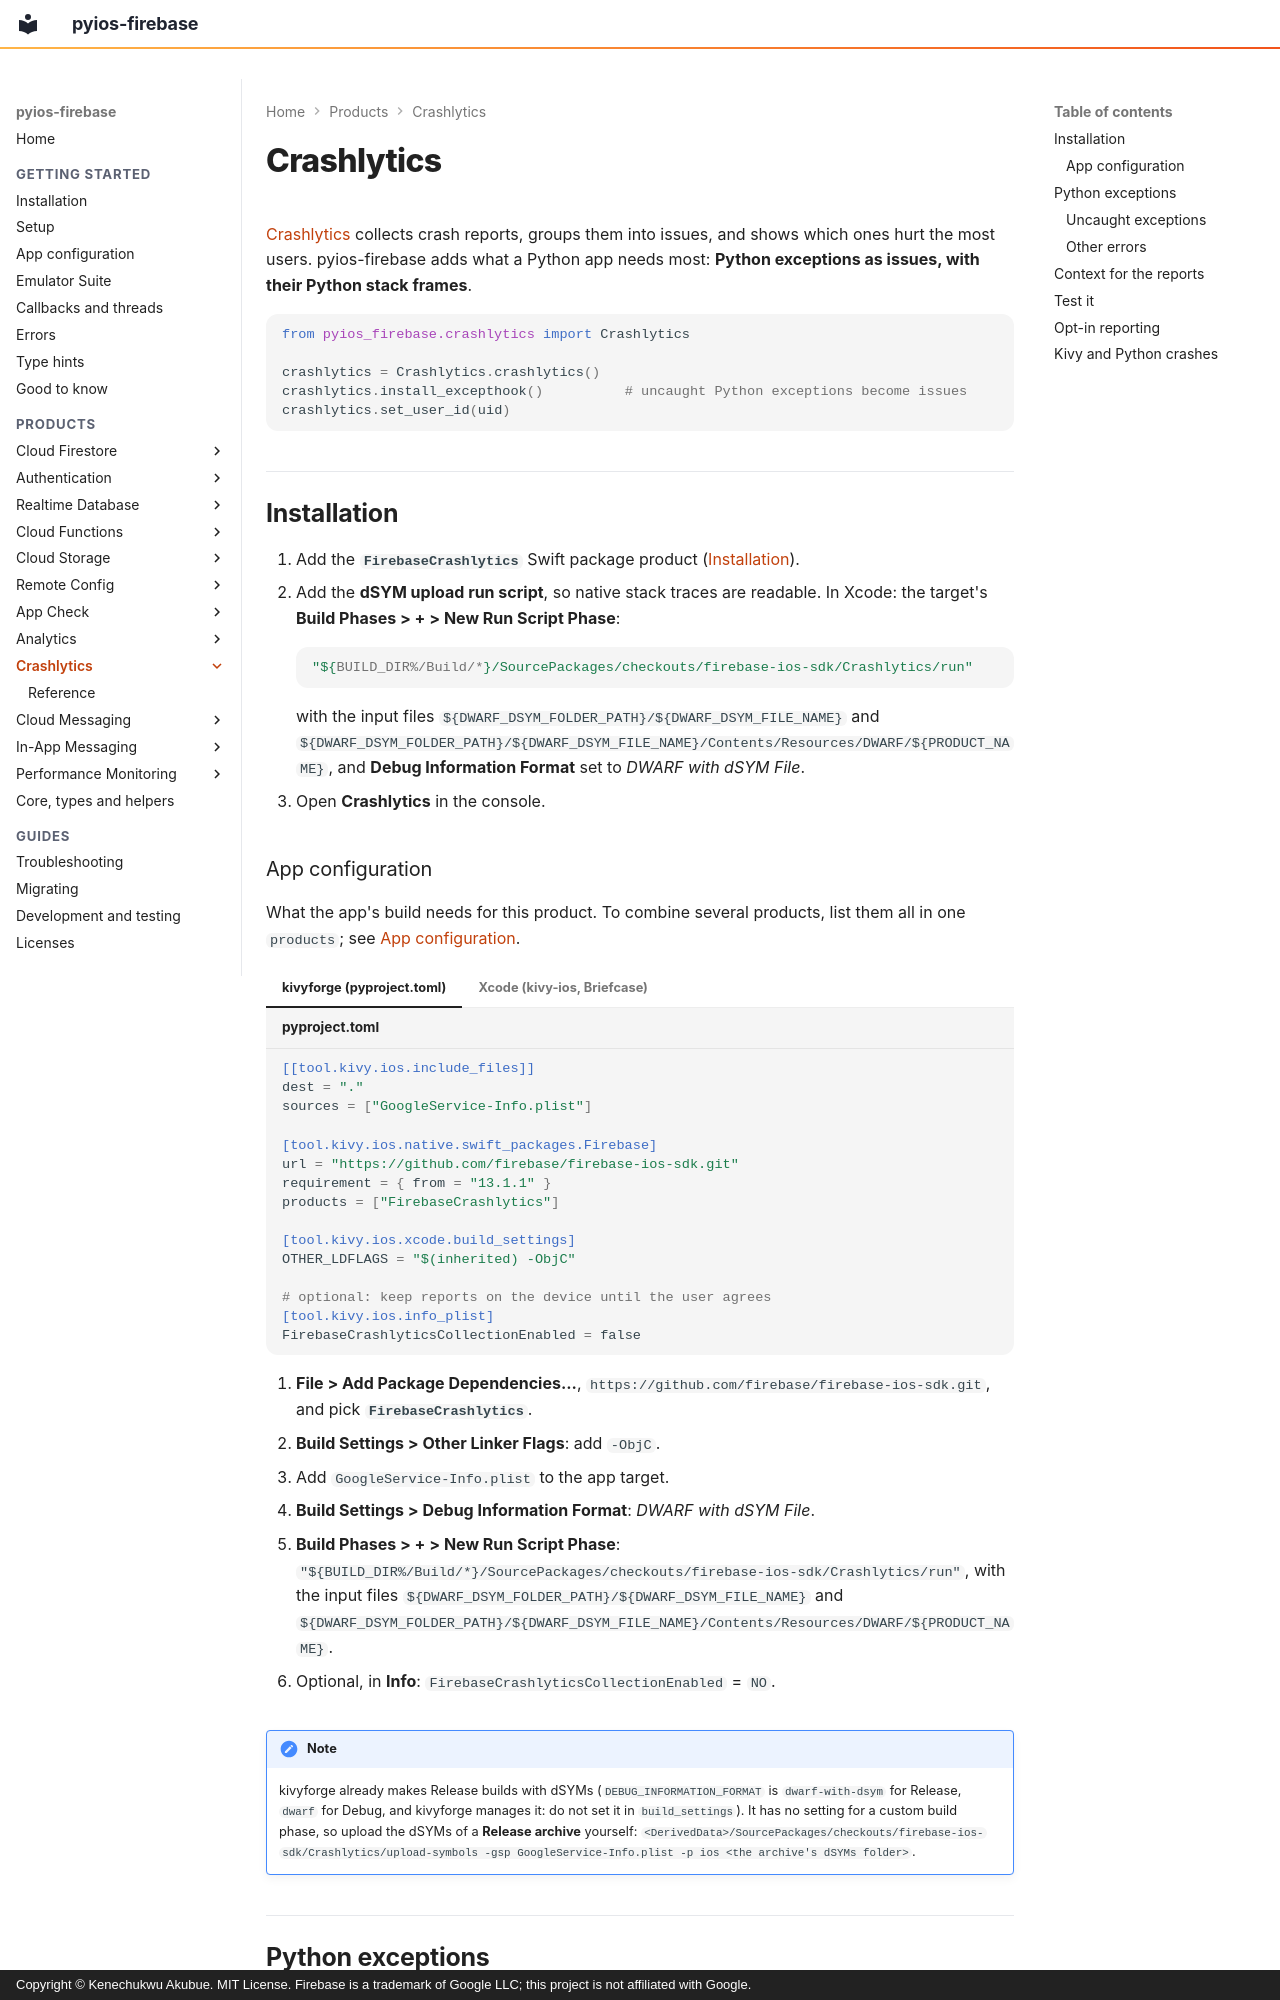

repository: PySimpleObjC/pyios-firebase · page: crashlytics/index.html · generator: mkdocs · copyright: Copyright © Kenechukwu Akubue. MIT License. Firebase is a trademark of Google LLC; this project is not affiliated with Google.

# Crashlytics

[Crashlytics](https://firebase.google.com/docs/crashlytics) collects crash
reports, groups them into issues, and shows which ones hurt the most users.
pyios-firebase adds what a Python app needs most: **Python exceptions as
issues, with their Python stack frames**.

```python
from pyios_firebase.crashlytics import Crashlytics

crashlytics = Crashlytics.crashlytics()
crashlytics.install_excepthook()          # uncaught Python exceptions become issues
crashlytics.set_user_id(uid)
```

## Installation

1. Add the **`FirebaseCrashlytics`** Swift package product
   ([Installation](../getting-started/installation.md)).
2. Add the **dSYM upload run script**, so native stack traces are readable.
   In Xcode: the target's **Build Phases > + > New Run Script Phase**:

    ```bash
    "${BUILD_DIR%/Build/*}/SourcePackages/checkouts/firebase-ios-sdk/Crashlytics/run"
    ```

    with the input files
    `${DWARF_DSYM_FOLDER_PATH}/${DWARF_DSYM_FILE_NAME}` and
    `${DWARF_DSYM_FOLDER_PATH}/${DWARF_DSYM_FILE_NAME}/Contents/Resources/DWARF/${PRODUCT_NAME}`,
    and **Debug Information Format** set to *DWARF with dSYM File*.

3. Open **Crashlytics** in the console.
